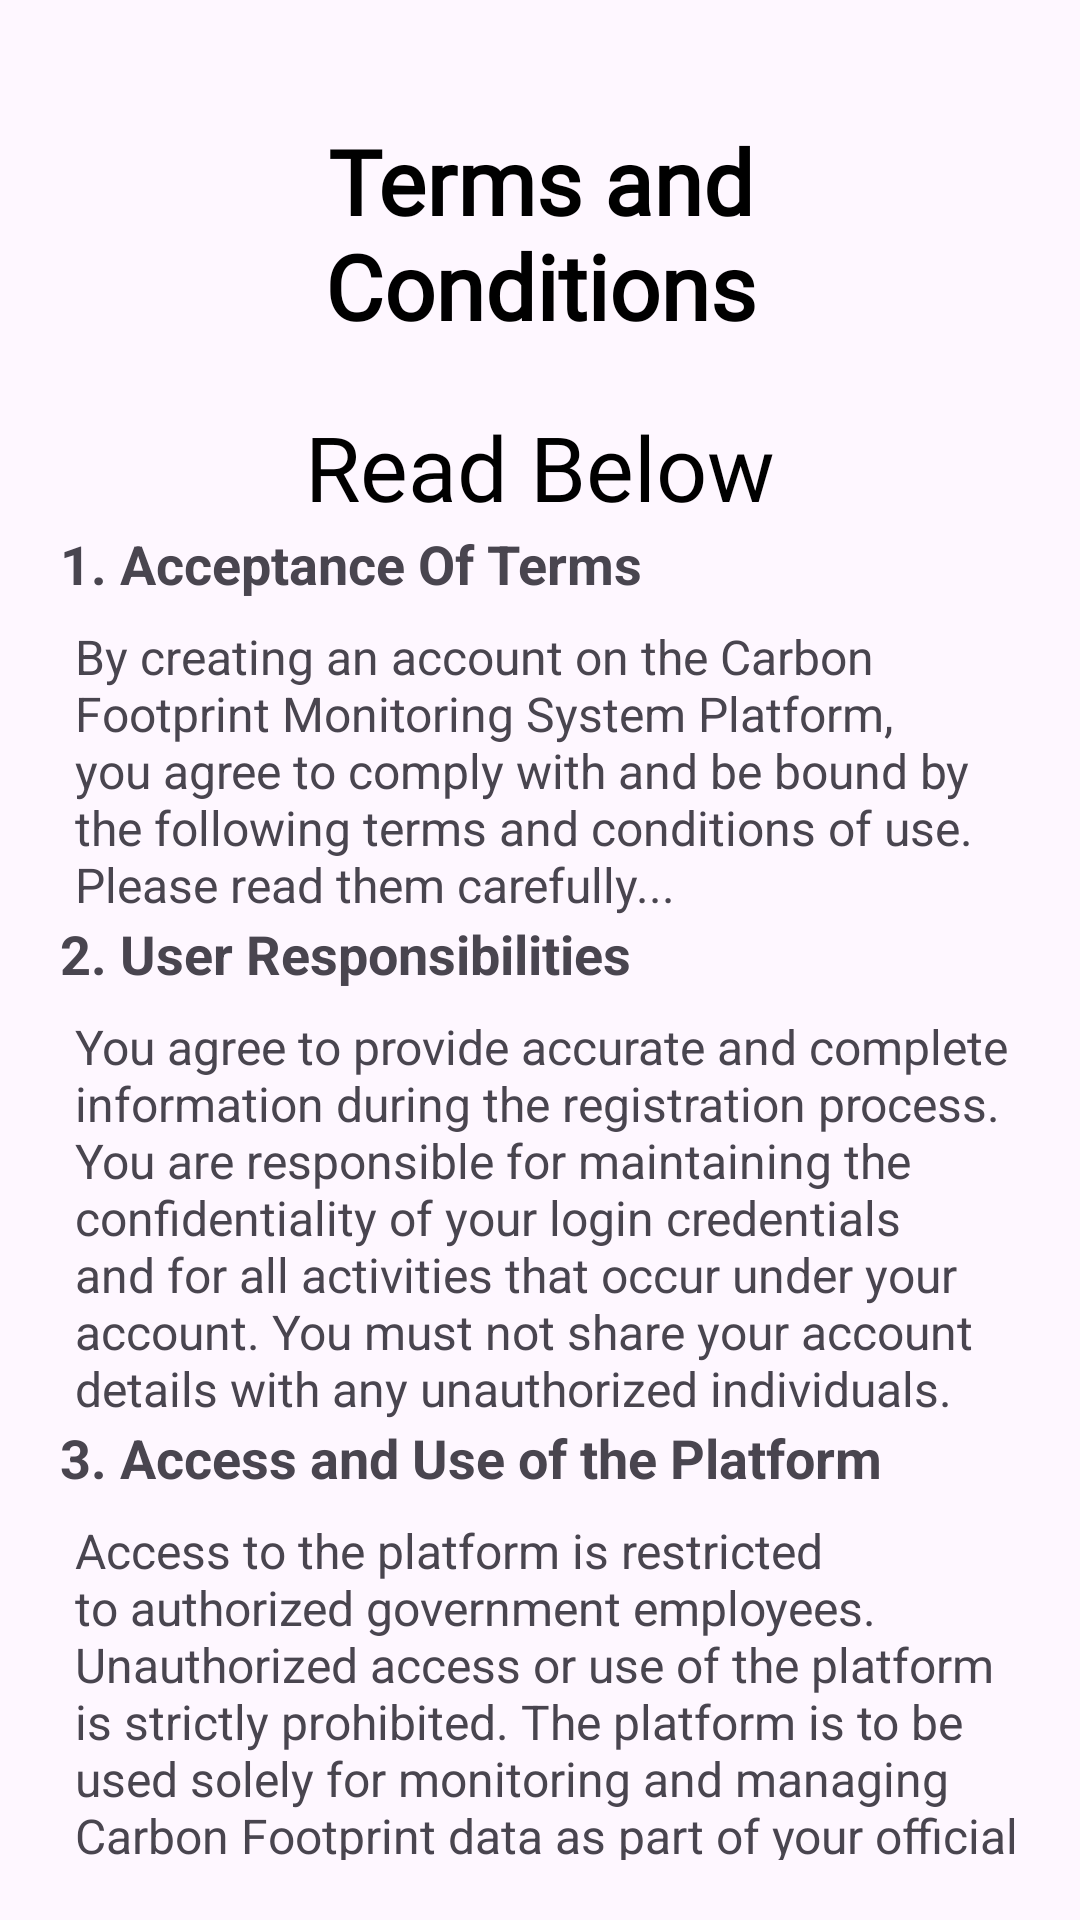

Here is an Android app screen rendered from its layout file. Give the layout XML and the strings, colors and styles it references.
<!-- AndroidManifest.xml: application theme Theme.Sudhar -->
<!-- res/layout/terms_condition_layout.xml -->
<?xml version="1.0" encoding="utf-8"?>
<androidx.constraintlayout.widget.ConstraintLayout xmlns:android="http://schemas.android.com/apk/res/android"
    android:layout_width="match_parent"
    android:layout_height="wrap_content"
    xmlns:app="http://schemas.android.com/apk/res-auto">

    <ScrollView
        android:layout_width="match_parent"
        android:layout_height="match_parent"
        android:scrollbars="none"
        android:layout_margin="20dp">

    <androidx.constraintlayout.widget.ConstraintLayout
        android:layout_width="match_parent"
        android:layout_height="match_parent">

    <TextView
        android:id="@+id/tvHeading"
        android:layout_width="match_parent"
        android:layout_height="wrap_content"
        app:layout_constraintTop_toTopOf="parent"
        android:gravity="center"
        android:layout_margin="20dp"
        android:text="Terms and Conditions"
        android:textColor="@color/black"
        android:textSize="30sp"
        android:fontFamily="@font/inter_light_italic_300"
        android:textFontWeight="1000"
        />

    <androidx.constraintlayout.widget.ConstraintLayout
        android:id="@+id/termslayout"
        android:layout_width="match_parent"
        android:layout_height="wrap_content"
        app:layout_constraintTop_toBottomOf="@id/tvHeading"
        >

        <TextView
            android:id="@+id/tvSubHead"
            android:layout_width="match_parent"
            android:layout_height="wrap_content"
            app:layout_constraintTop_toTopOf="parent"
            android:gravity="center"
            android:layout_margin="20dp"
            android:text="Read Below"
            android:textColor="@color/black"
            android:textSize="30sp"
            android:fontFamily="@font/inter_light_italic_300"
                       />

        <TextView
            android:id="@+id/sectionTitle1"
            android:layout_width="wrap_content"
            android:layout_height="wrap_content"
            android:text="1. Acceptance Of Terms"
            android:textStyle="bold"
            android:textSize="18sp"
            android:paddingBottom="8dp"
            app:layout_constraintTop_toBottomOf="@id/tvSubHead"
            app:layout_constraintStart_toStartOf="parent"
            />

        <TextView
            android:id="@+id/sectionContent1"
            android:layout_width="wrap_content"
            android:layout_height="wrap_content"
            android:text="By creating an account on the Carbon Footprint Monitoring System Platform, you agree to comply with and be bound by the following terms and conditions of use. Please read them carefully..."
            android:textSize="16sp"
            app:layout_constraintTop_toBottomOf="@id/sectionTitle1"
            app:layout_constraintStart_toStartOf="parent"
            app:layout_constraintEnd_toEndOf="parent"
            android:layout_marginLeft="10dp"
            />


        <TextView
            android:id="@+id/sectionTitle2"
            android:layout_width="wrap_content"
            android:layout_height="wrap_content"
            android:text="2. User Responsibilities"
            android:textStyle="bold"
            android:textSize="18sp"
            android:paddingBottom="8dp"
            app:layout_constraintTop_toBottomOf="@id/sectionContent1"
            app:layout_constraintStart_toStartOf="parent"
            />

        <TextView
            android:id="@+id/sectionContent2"
            android:layout_width="wrap_content"
            android:layout_height="wrap_content"
            android:text="You agree to provide accurate and complete information during the registration process.
You are responsible for maintaining the confidentiality of your login credentials and for all activities that occur under your account.
You must not share your account details with any unauthorized individuals."
            android:textSize="16sp"
            app:layout_constraintTop_toBottomOf="@id/sectionTitle2"
            app:layout_constraintStart_toStartOf="parent"
            app:layout_constraintEnd_toEndOf="parent"
            android:layout_marginLeft="10dp"
            />

        <TextView
            android:id="@+id/sectionTitle3"
            android:layout_width="wrap_content"
            android:layout_height="wrap_content"
            android:text="3. Access and Use of the Platform"
            android:textStyle="bold"
            android:textSize="18sp"
            android:paddingBottom="8dp"
            app:layout_constraintTop_toBottomOf="@id/sectionContent2"
            app:layout_constraintStart_toStartOf="parent"
            />

        <TextView
            android:id="@+id/sectionContent3"
            android:layout_width="wrap_content"
            android:layout_height="wrap_content"
            android:text="Access to the platform is restricted to authorized government employees. Unauthorized access or use of the platform is strictly prohibited.
The platform is to be used solely for monitoring and managing Carbon Footprint data as part of your official duties. Misuse of the platform for any unauthorized activities is prohibited.    "
            android:textSize="16sp"
            app:layout_constraintTop_toBottomOf="@id/sectionTitle3"
            app:layout_constraintStart_toStartOf="parent"
            app:layout_constraintEnd_toEndOf="parent"
            android:layout_marginLeft="10dp"
            />


        <TextView
            android:id="@+id/sectionTitle4"
            android:layout_width="wrap_content"
            android:layout_height="wrap_content"
            android:text="4. Data Privacy and Security"
            android:textStyle="bold"
            android:textSize="18sp"
            android:paddingBottom="8dp"
            app:layout_constraintTop_toBottomOf="@id/sectionContent3"
            app:layout_constraintStart_toStartOf="parent"
            />

        <TextView
            android:id="@+id/sectionContent4"
            android:layout_width="wrap_content"
            android:layout_height="wrap_content"
            android:text="All personal and organizational data provided by you during registration and use of the platform will be handled in accordance with our Privacy Policy.
You agree to the collection, storage, and processing of your data as necessary for the operation of the platform. "
            android:textSize="16sp"
            app:layout_constraintTop_toBottomOf="@id/sectionTitle4"
            app:layout_constraintStart_toStartOf="parent"
            app:layout_constraintEnd_toEndOf="parent"
            android:layout_marginLeft="10dp"
            />

        <TextView
            android:id="@+id/sectionTitle5"
            android:layout_width="wrap_content"
            android:layout_height="wrap_content"
            android:text="5. Compliance with Laws "
            android:textStyle="bold"
            android:textSize="18sp"
            android:paddingBottom="8dp"
            app:layout_constraintTop_toBottomOf="@id/sectionContent4"
            app:layout_constraintStart_toStartOf="parent"
            />

        <TextView
            android:id="@+id/sectionContent5"
            android:layout_width="wrap_content"
            android:layout_height="wrap_content"
            android:text="You agree to comply with all applicable laws and regulations while using the platform, including those related to data protection, environmental monitoring, and government operations.
Any breach of these terms may results in the termination of your account and potential legal action. "
            android:textSize="16sp"
            app:layout_constraintTop_toBottomOf="@id/sectionTitle5"
            app:layout_constraintStart_toStartOf="parent"
            app:layout_constraintEnd_toEndOf="parent"
            android:layout_marginLeft="10dp"
            />

        <TextView
            android:id="@+id/sectionTitle6"
            android:layout_width="wrap_content"
            android:layout_height="wrap_content"
            android:text="6.Limitation of Liability"
            android:textStyle="bold"
            android:textSize="18sp"
            android:paddingBottom="8dp"
            app:layout_constraintTop_toBottomOf="@id/sectionContent5"
            app:layout_constraintStart_toStartOf="parent"
            />

        <TextView
            android:id="@+id/sectionContent6"
            android:layout_width="wrap_content"
            android:layout_height="wrap_content"
            android:text="The platform administrators are not liable for any direct, indirect, incidental, or consequential damages arising from your use of the platform.
The platform is provided”as is” without any warranties of any kin"
            android:textSize="16sp"
            app:layout_constraintTop_toBottomOf="@id/sectionTitle6"
            app:layout_constraintStart_toStartOf="parent"
            app:layout_constraintEnd_toEndOf="parent"
            android:layout_marginLeft="10dp"
            />

        <TextView
            android:id="@+id/sectionTitle7"
            android:layout_width="wrap_content"
            android:layout_height="wrap_content"
            android:text="7. Amendments"
            android:textStyle="bold"
            android:textSize="18sp"
            android:paddingBottom="8dp"
            app:layout_constraintTop_toBottomOf="@id/sectionContent6"
            app:layout_constraintStart_toStartOf="parent"
            />

        <TextView
            android:id="@+id/sectionContent7"
            android:layout_width="wrap_content"
            android:layout_height="wrap_content"
            android:text="We reserve the right to amend these terms and conditions at any time. Any  changes will be communicated to you via your registered email address or through the platform. "
            android:textSize="16sp"
            app:layout_constraintTop_toBottomOf="@id/sectionTitle7"
            app:layout_constraintStart_toStartOf="parent"
            app:layout_constraintEnd_toEndOf="parent"
            android:layout_marginLeft="10dp"
            />

        <TextView
            android:id="@+id/sectionTitle8"
            android:layout_width="wrap_content"
            android:layout_height="wrap_content"
            android:text="8. Contact Information"
            android:textStyle="bold"
            android:textSize="18sp"
            android:paddingBottom="8dp"
            app:layout_constraintTop_toBottomOf="@id/sectionContent7"
            app:layout_constraintStart_toStartOf="parent"
            />

        <TextView
            android:id="@+id/sectionContent8"
            android:layout_width="wrap_content"
            android:layout_height="wrap_content"
            android:text="For any questions or concerns regarding these terms, please contract our support team at sudhar453@gmail.com   "
            android:textSize="16sp"
            app:layout_constraintTop_toBottomOf="@id/sectionTitle8"
            app:layout_constraintStart_toStartOf="parent"
            app:layout_constraintEnd_toEndOf="parent"
            android:layout_marginLeft="10dp"
            />
    </androidx.constraintlayout.widget.ConstraintLayout>

        <Button
            android:id="@+id/btnSubmit"
            android:layout_width="match_parent"
            android:layout_height="wrap_content"
            android:text="Accept"
            android:textSize="18dp"
            android:layout_marginTop="20dp"
            app:layout_constraintTop_toBottomOf="@id/termslayout"
            app:layout_constraintBottom_toBottomOf="parent"
            android:layout_marginHorizontal="20dp"
            />



    </androidx.constraintlayout.widget.ConstraintLayout>
    </ScrollView>

</androidx.constraintlayout.widget.ConstraintLayout>
<!-- resources referenced by this layout -->
<resources>
  <color name="black">#FF000000</color>
  <style name="Theme.Sudhar" parent="Base.Theme.Sudhar" />
  <style name="Base.Theme.Sudhar" parent="Theme.Material3.DayNight.NoActionBar">
          
          
      </style>
</resources>
